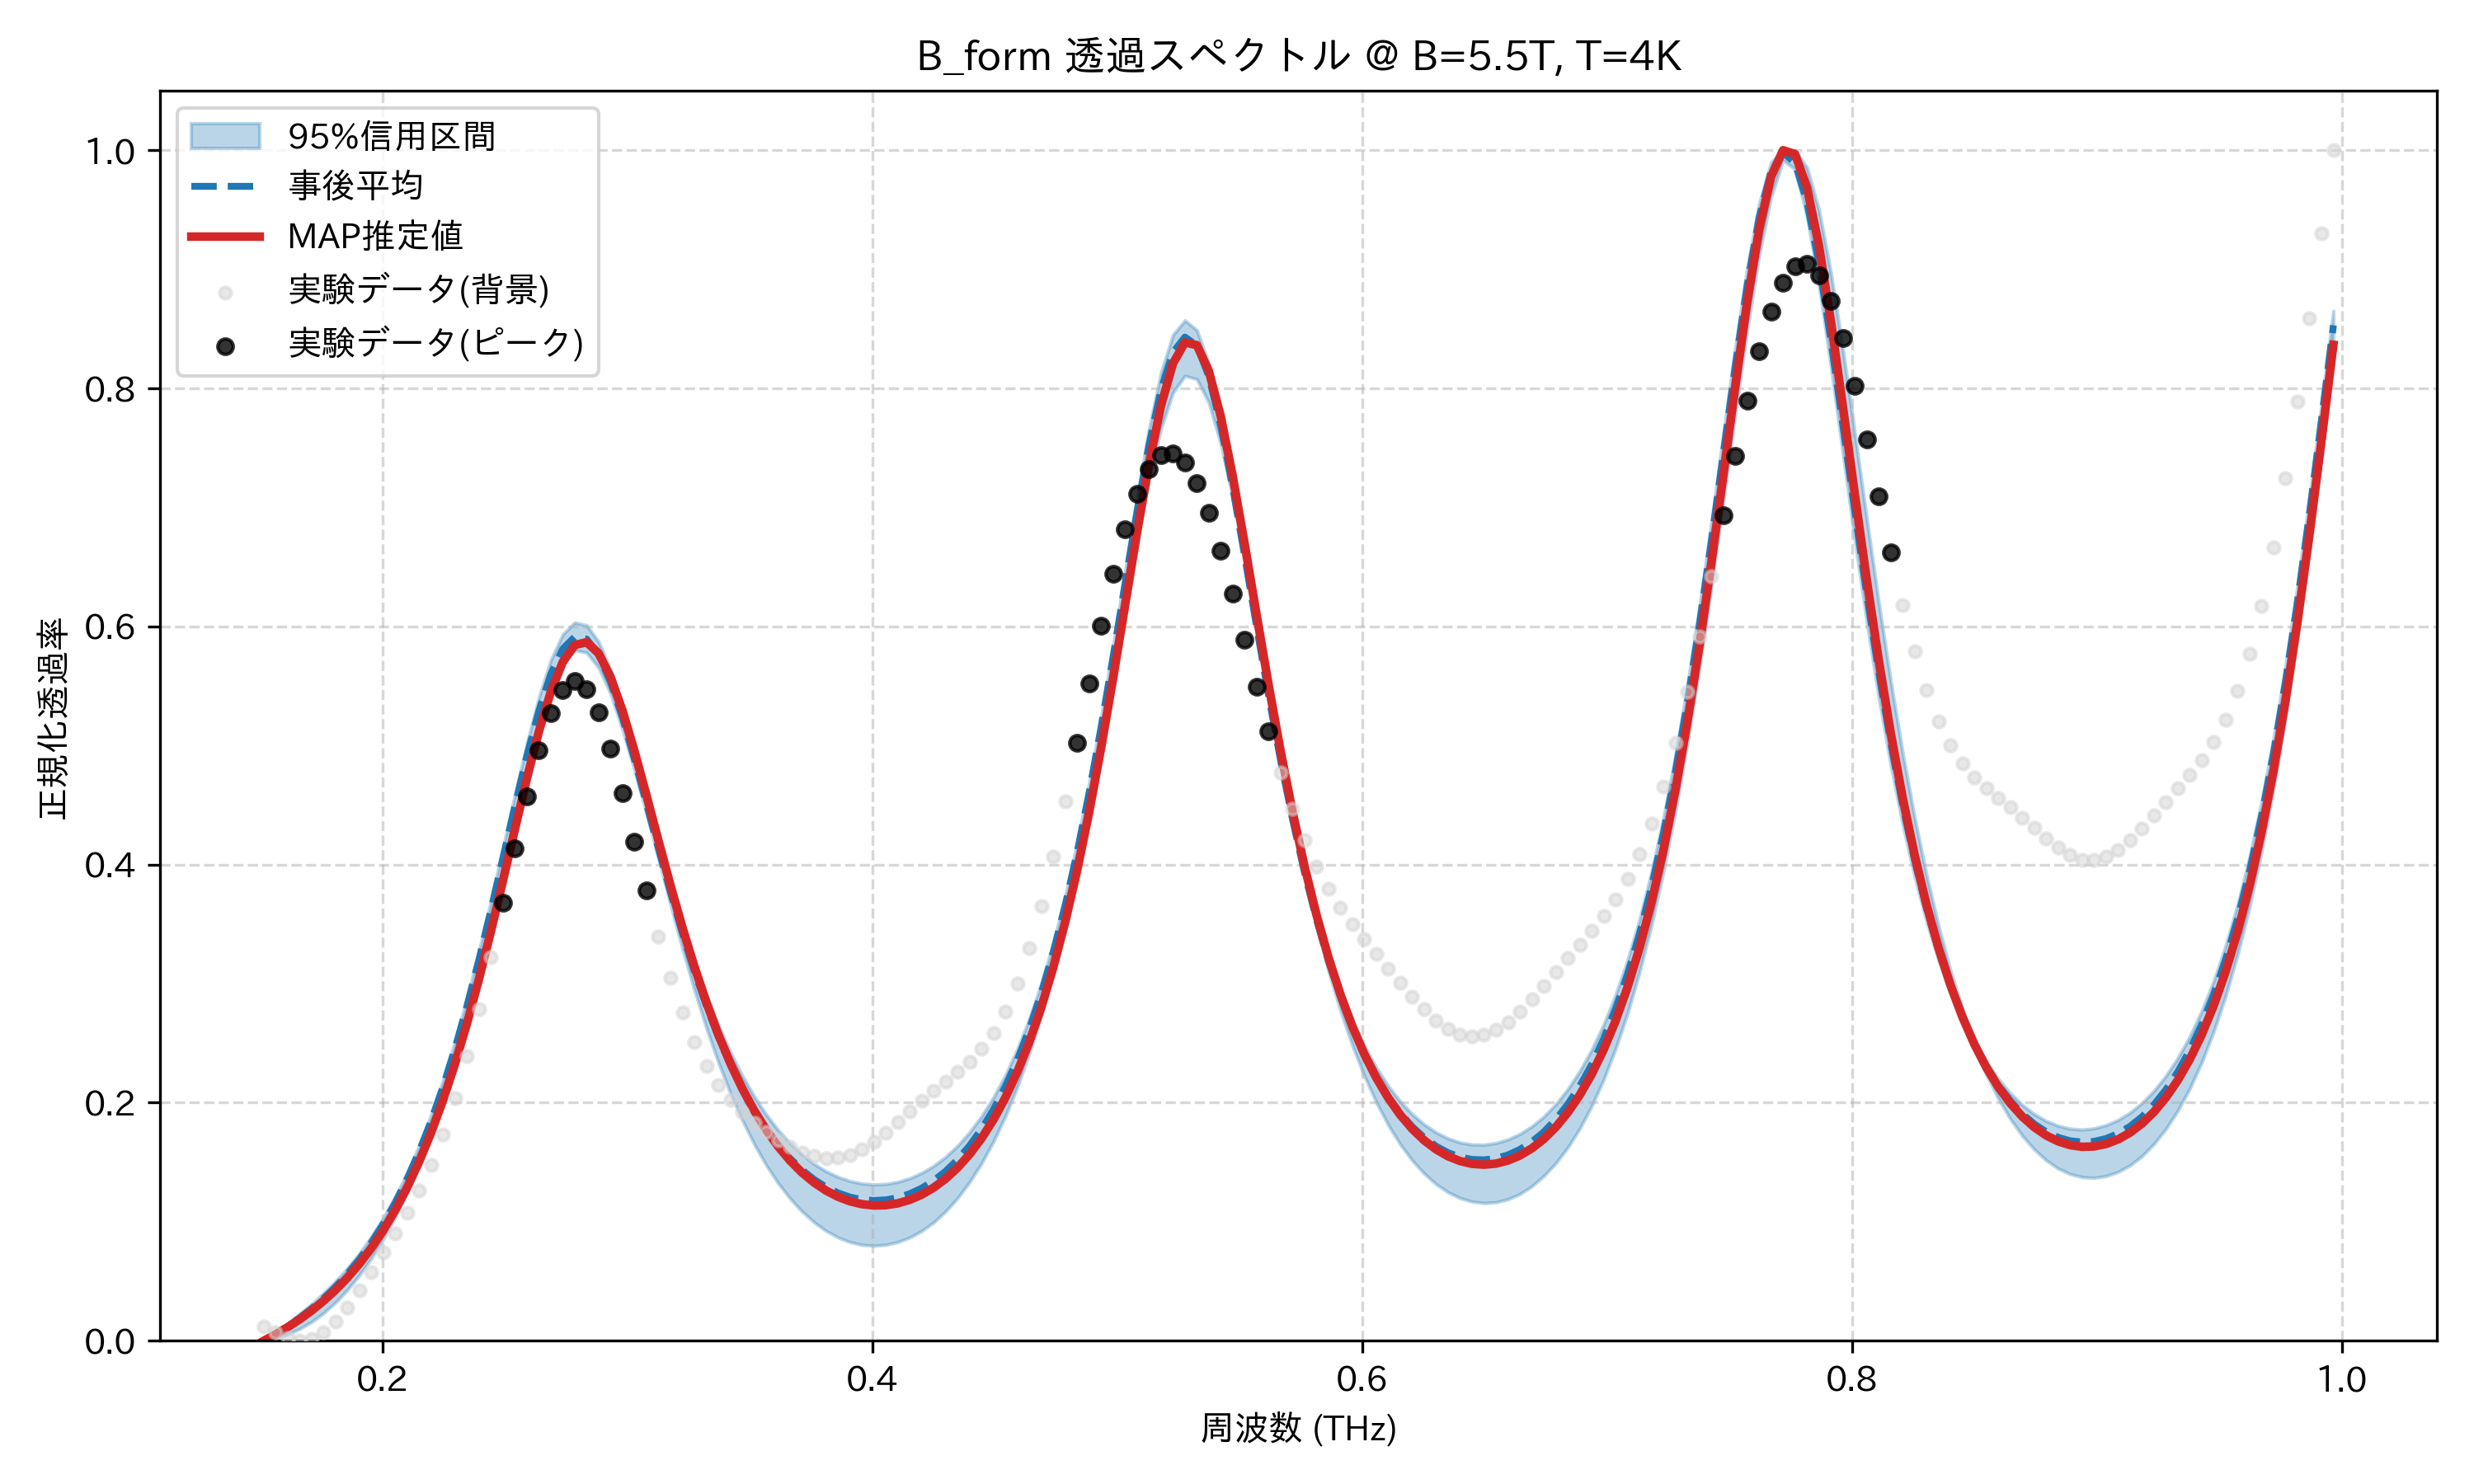

The data file committed next to this chart (first rows):
frequency_thz, mean_transmission, map_transmission, lower_95, upper_95, observed_normalized
0.1514, 0.0, 0.0, 0.0, 0.0, 0.01214
0.1563, 0.005937, 0.005446, 0.002173, 0.007236, 0.007008
0.1612, 0.01233, 0.0114, 0.005456, 0.01468, 0.002288
0.1661, 0.01931, 0.01798, 0.009966, 0.02251, 0.0
0.171, 0.02705, 0.0253, 0.01585, 0.0309, 0.001382
0.1759, 0.03568, 0.03349, 0.02323, 0.04, 0.006813
0.1808, 0.04538, 0.04269, 0.03219, 0.04998, 0.01598
0.1856, 0.0563, 0.05305, 0.04285, 0.06106, 0.02815
0.1905, 0.06861, 0.06475, 0.05519, 0.07343, 0.04241
0.1954, 0.08253, 0.07797, 0.06932, 0.08746, 0.0579
0.2003, 0.09829, 0.09292, 0.08558, 0.1032, 0.07399
0.2052, 0.1161, 0.1098, 0.1041, 0.121, 0.09048
0.2101, 0.1363, 0.129, 0.125, 0.1411, 0.1077
0.2149, 0.1591, 0.1506, 0.1487, 0.164, 0.1265
0.2198, 0.1849, 0.175, 0.1754, 0.1899, 0.148
0.2247, 0.2138, 0.2023, 0.2053, 0.219, 0.1735
0.2296, 0.246, 0.233, 0.2384, 0.2516, 0.2037
0.2345, 0.2816, 0.2669, 0.2748, 0.2877, 0.239
0.2394, 0.3205, 0.3041, 0.3141, 0.3274, 0.2788
0.2443, 0.3621, 0.3442, 0.3556, 0.3697, 0.3223
0.2491, 0.4055, 0.3865, 0.3979, 0.414, 0.368
0.254, 0.4492, 0.4298, 0.4408, 0.4586, 0.4139
0.2589, 0.4912, 0.4723, 0.4818, 0.5016, 0.4576
0.2638, 0.529, 0.5117, 0.5187, 0.5404, 0.4963
0.2687, 0.5598, 0.5452, 0.5492, 0.5717, 0.527
0.2736, 0.5812, 0.5701, 0.5706, 0.5934, 0.5469
0.2785, 0.5913, 0.5844, 0.5803, 0.6033, 0.5539
0.2833, 0.5894, 0.5868, 0.5779, 0.6009, 0.5473
0.2882, 0.5761, 0.5773, 0.5654, 0.5871, 0.5277
0.2931, 0.5532, 0.5573, 0.5433, 0.5638, 0.4976
0.298, 0.523, 0.5291, 0.5132, 0.5324, 0.4603
0.3029, 0.4881, 0.4951, 0.4792, 0.4973, 0.4194
0.3078, 0.4509, 0.458, 0.443, 0.4601, 0.3784
0.3127, 0.4133, 0.42, 0.405, 0.4223, 0.3398
0.3175, 0.3768, 0.3827, 0.3666, 0.3856, 0.3052
0.3224, 0.3423, 0.3472, 0.3293, 0.3512, 0.2755
0.3273, 0.3104, 0.3143, 0.2946, 0.3196, 0.2509
0.3322, 0.2814, 0.2843, 0.2628, 0.291, 0.2309
0.3371, 0.2554, 0.2573, 0.234, 0.2654, 0.215
0.342, 0.2321, 0.2332, 0.2082, 0.2428, 0.2022
0.3468, 0.2116, 0.212, 0.1854, 0.2228, 0.1917
0.3517, 0.1937, 0.1934, 0.1652, 0.2053, 0.183
0.3566, 0.1781, 0.1772, 0.1476, 0.1901, 0.1754
0.3615, 0.1646, 0.1632, 0.1324, 0.177, 0.1687
0.3664, 0.1532, 0.1513, 0.1195, 0.1659, 0.163
0.3713, 0.1435, 0.1413, 0.1086, 0.1564, 0.1584
0.3762, 0.1356, 0.1329, 0.0996, 0.1486, 0.1551
0.381, 0.1292, 0.1262, 0.09238, 0.1424, 0.1535
0.3859, 0.1243, 0.121, 0.08685, 0.1376, 0.1539
0.3908, 0.1208, 0.1172, 0.08293, 0.1342, 0.1563
0.3957, 0.1186, 0.1148, 0.08062, 0.1321, 0.1608
0.4006, 0.1178, 0.1137, 0.07985, 0.1313, 0.1672
0.4055, 0.1184, 0.1139, 0.08066, 0.1317, 0.175
0.4104, 0.1202, 0.1155, 0.08295, 0.1335, 0.1837
0.4152, 0.1235, 0.1184, 0.08678, 0.1365, 0.1928
0.4201, 0.1282, 0.1228, 0.09226, 0.141, 0.2016
0.425, 0.1345, 0.1286, 0.09949, 0.1469, 0.21
0.4299, 0.1424, 0.1361, 0.1087, 0.1545, 0.2179
0.4348, 0.1521, 0.1454, 0.1199, 0.1638, 0.2259
0.4397, 0.1639, 0.1566, 0.1333, 0.1751, 0.2346
... 114 more rows
